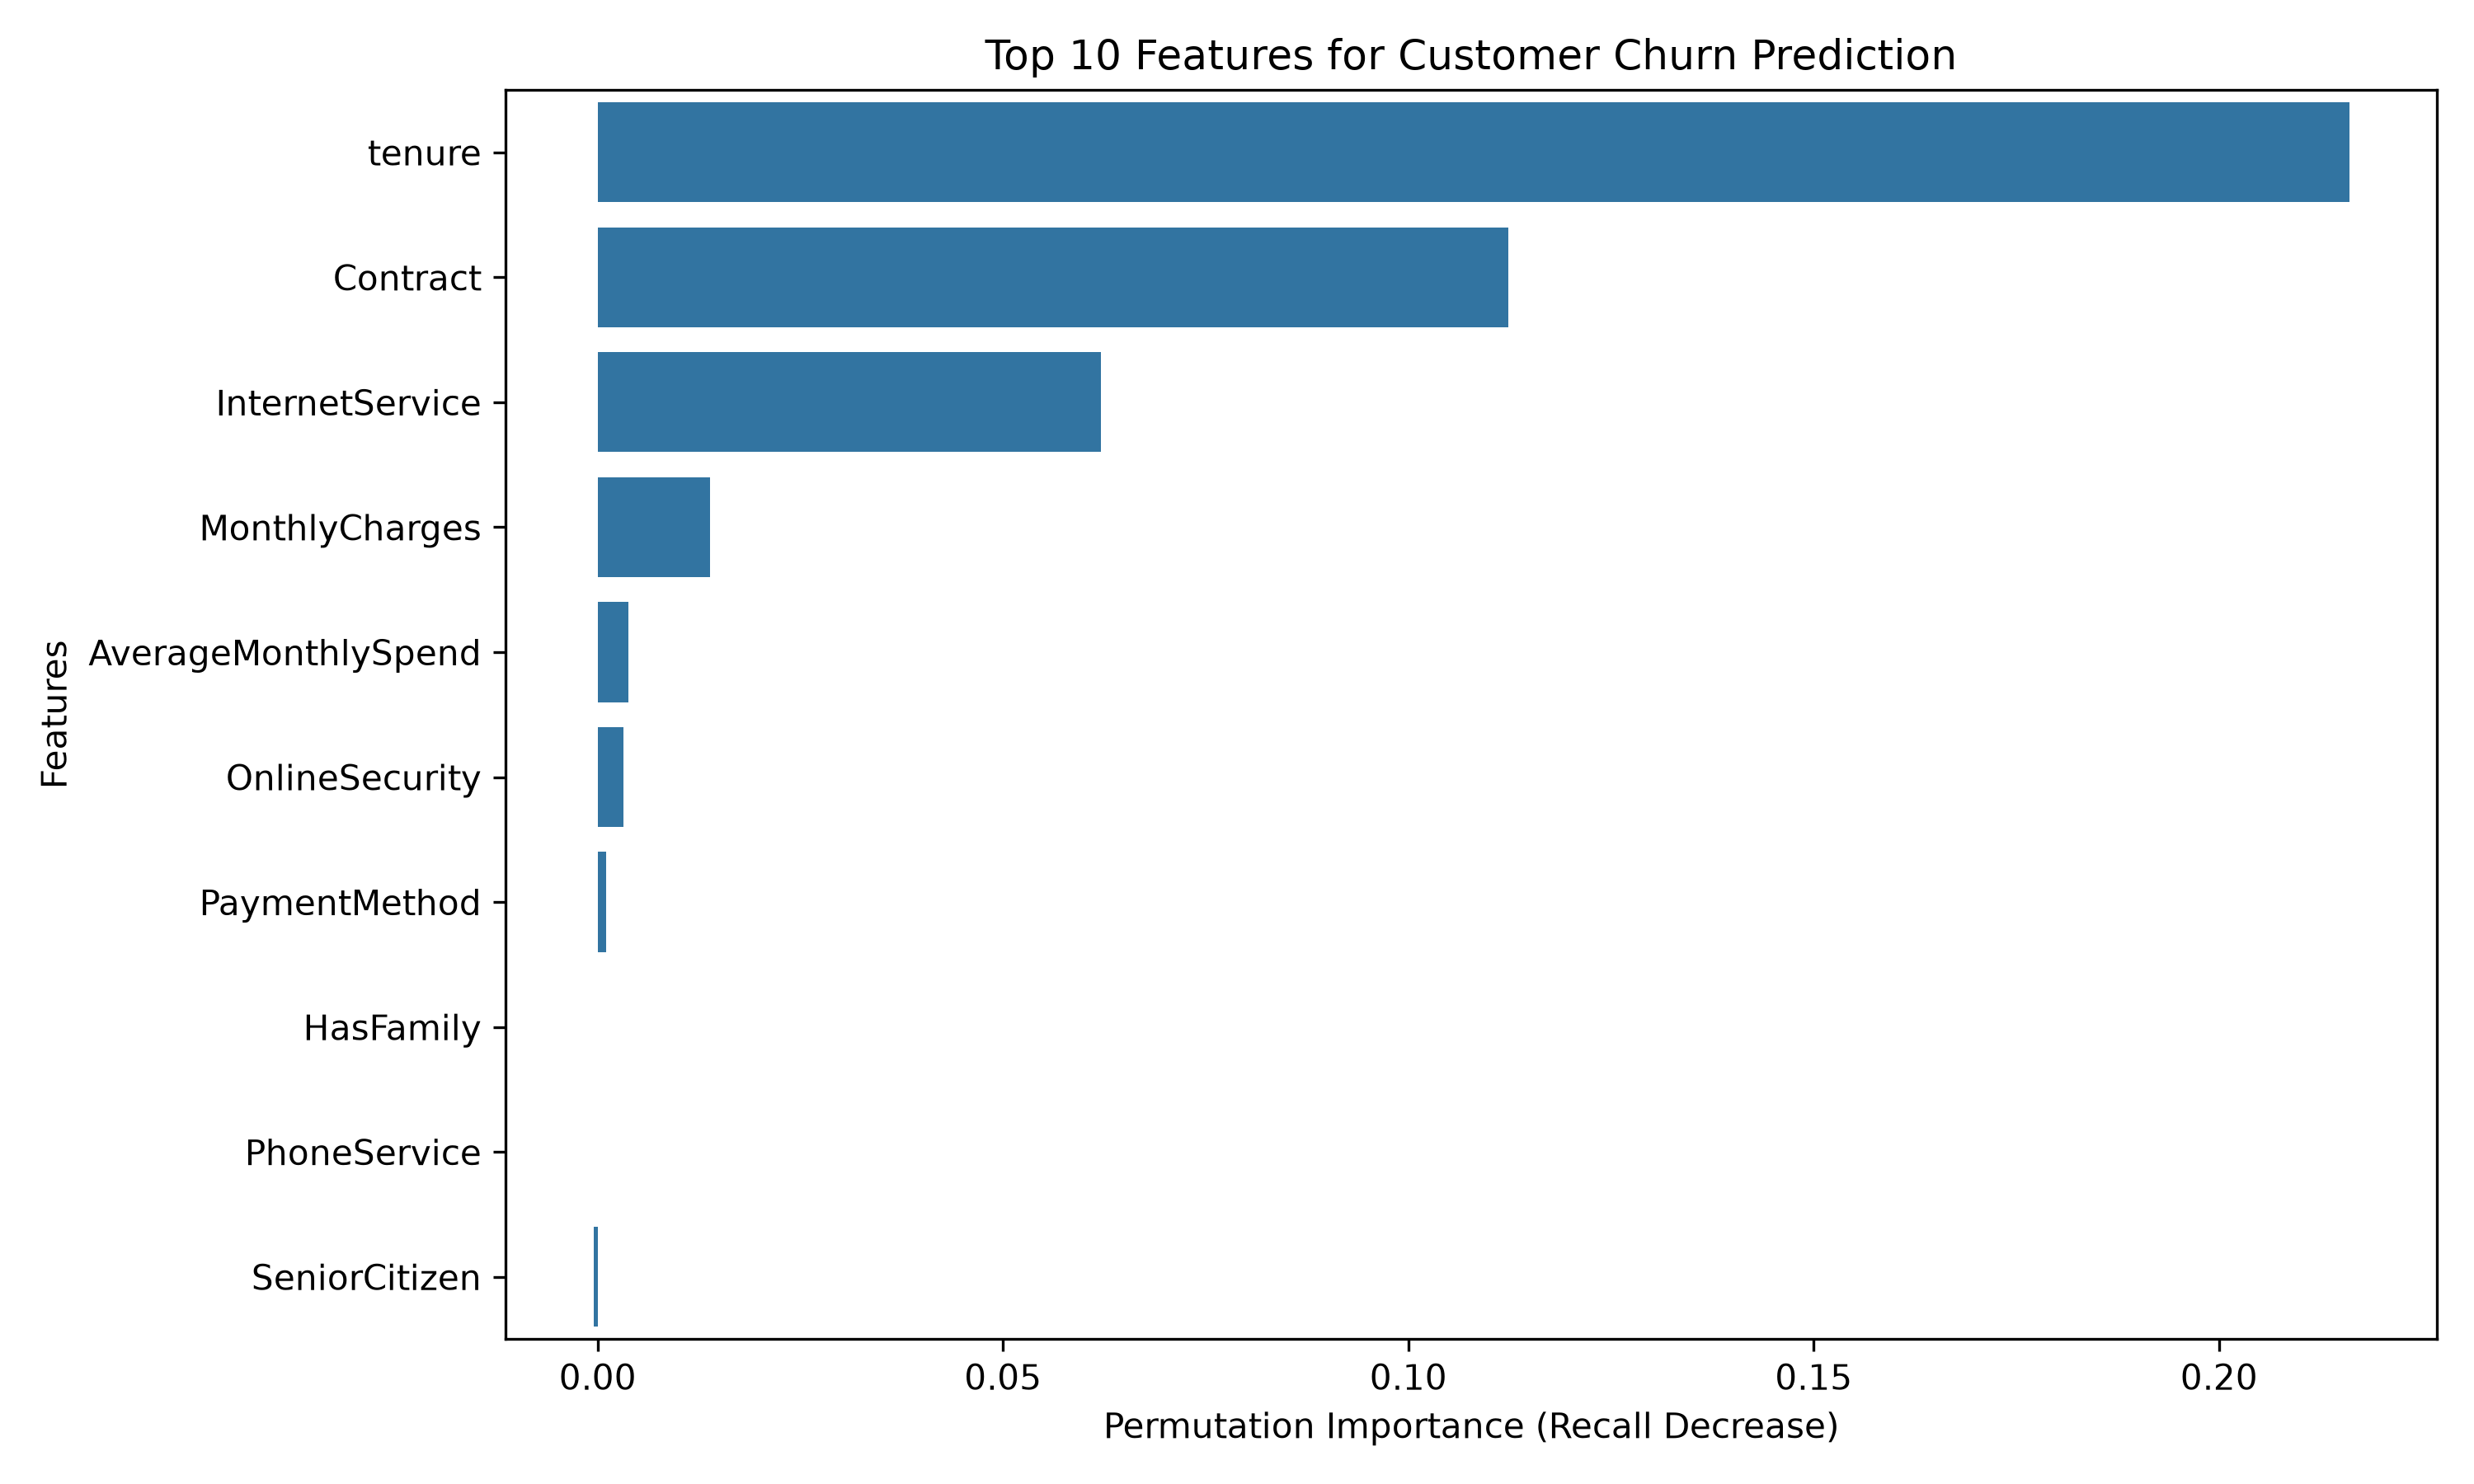

The table this chart was drawn from, first rows:
Feature, Importance
tenure, 0.216
Contract, 0.1123
InternetService, 0.06203
MonthlyCharges, 0.0139
AverageMonthlySpend, 0.003743
OnlineSecurity, 0.003209
PaymentMethod, 0.00107
HasFamily, 0.0
PhoneService, 0.0
SeniorCitizen, -0.0005348
Dependents, -0.00107
TechSupport, -0.00107
Partner, -0.001604
OnlineBackup, -0.002139
gender, -0.002674
PaperlessBilling, -0.006417
TotalCharges, -0.006417
StreamingMovies, -0.006952
TenureGroup, -0.006952
DeviceProtection, -0.007487
StreamingTV, -0.008556
MultipleLines, -0.009091
TotalServices, -0.02032
